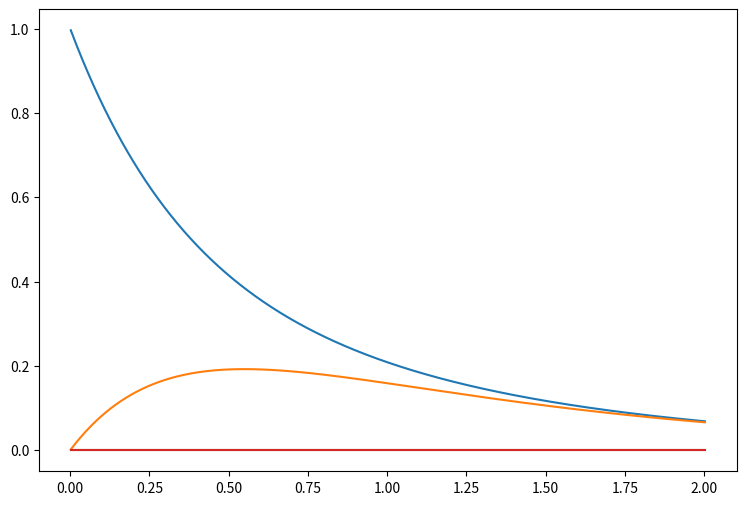

The matplotlib source for this figure:
from matplotlib import pyplot as plt

def presa_predador(t, Ys):
    a = 100
    b = 0.37
    c = 100
    d = 0.05
    y1 = a * Ys[0] - b * Ys[0] * Ys[1]
    y2 = -1 * c * Ys[1] + d * Ys[0] * Ys[1]
    return [y1, y2]

def massa_mola_amortecedor(t, Ys):
    f1, f2, c1, c2, c3, k1, k2, k3, m1, m2 = 0, 0, 1, 1, 1, 1, 1, 1, 1, 1
    y1 = Ys[2]
    y2 = Ys[3]
    y3 = (f1 - (c1 + c2) * Ys[2] - (k1 + k2) * Ys[0] + k2 * Ys[1] + c2 * Ys[3]) / m1
    y4 = (f2 - (c2 + c3) * Ys[3] - (k2 + k3) * Ys[1] + c2 * Ys[2] + k2 * Ys[0]) / m2
    return [y3, y4, y1, y2]

def soma(a, b):
    d, c, e = [], [], []
    if len(a) > len(b):
        c, e = b, a
    elif len(a) < len(b):
        c, e = a, b
    else:
        c, e = a, b
    for i in range(len(c)):
        d.append(c[i] + e[i])
    return d

def multiplica(num, vet):
    temp = vet
    for i in range(len(vet)):
        temp[i] = vet[i] * num
    return temp

def correcao(f, Y, Y_, h, x):
    a = f(x, Y)
    b = f(x+h, Y_)
    c = soma(a, b)
    d = multiplica(h/2, c)
    e = soma(Y, d)
    return e

def runge_kuta(h, f, Ys, x, passos):
    Ys1 = []
    Xs = []
    count = 0
    while(count <= passos):
        a = multiplica((h/2),f(x, Ys))
        b = soma(Ys, a)
        c = multiplica(h, f(x + h/2, b))
        d = soma(Ys, c)
        d = correcao(f, Ys, d, h, x)
        d = correcao(f, Ys, d, h, x)
        Ys1.append(d)
        Ys = Ys1[count]
        x += h
        Xs.append(x)
        count += 1
    return Ys1, Xs


# resultado1 = runge_kuta(0.002, presa_predador, [1000, 300], 0, 1000)

resultado2 = runge_kuta(0.002, massa_mola_amortecedor, [1, 0, 0, 0], 0, 1000)

# fig = plt.gcf()
# fig.set_size_inches([9,6])
# plt.plot(resultado1[1], resultado1[0])
# plt.savefig("grafico_presa_predador")

fig = plt.gcf()
fig.set_size_inches([9,6])
plt.plot(resultado2[1], resultado2[0])
plt.savefig("grafico_massa_mola_amortecedor")
